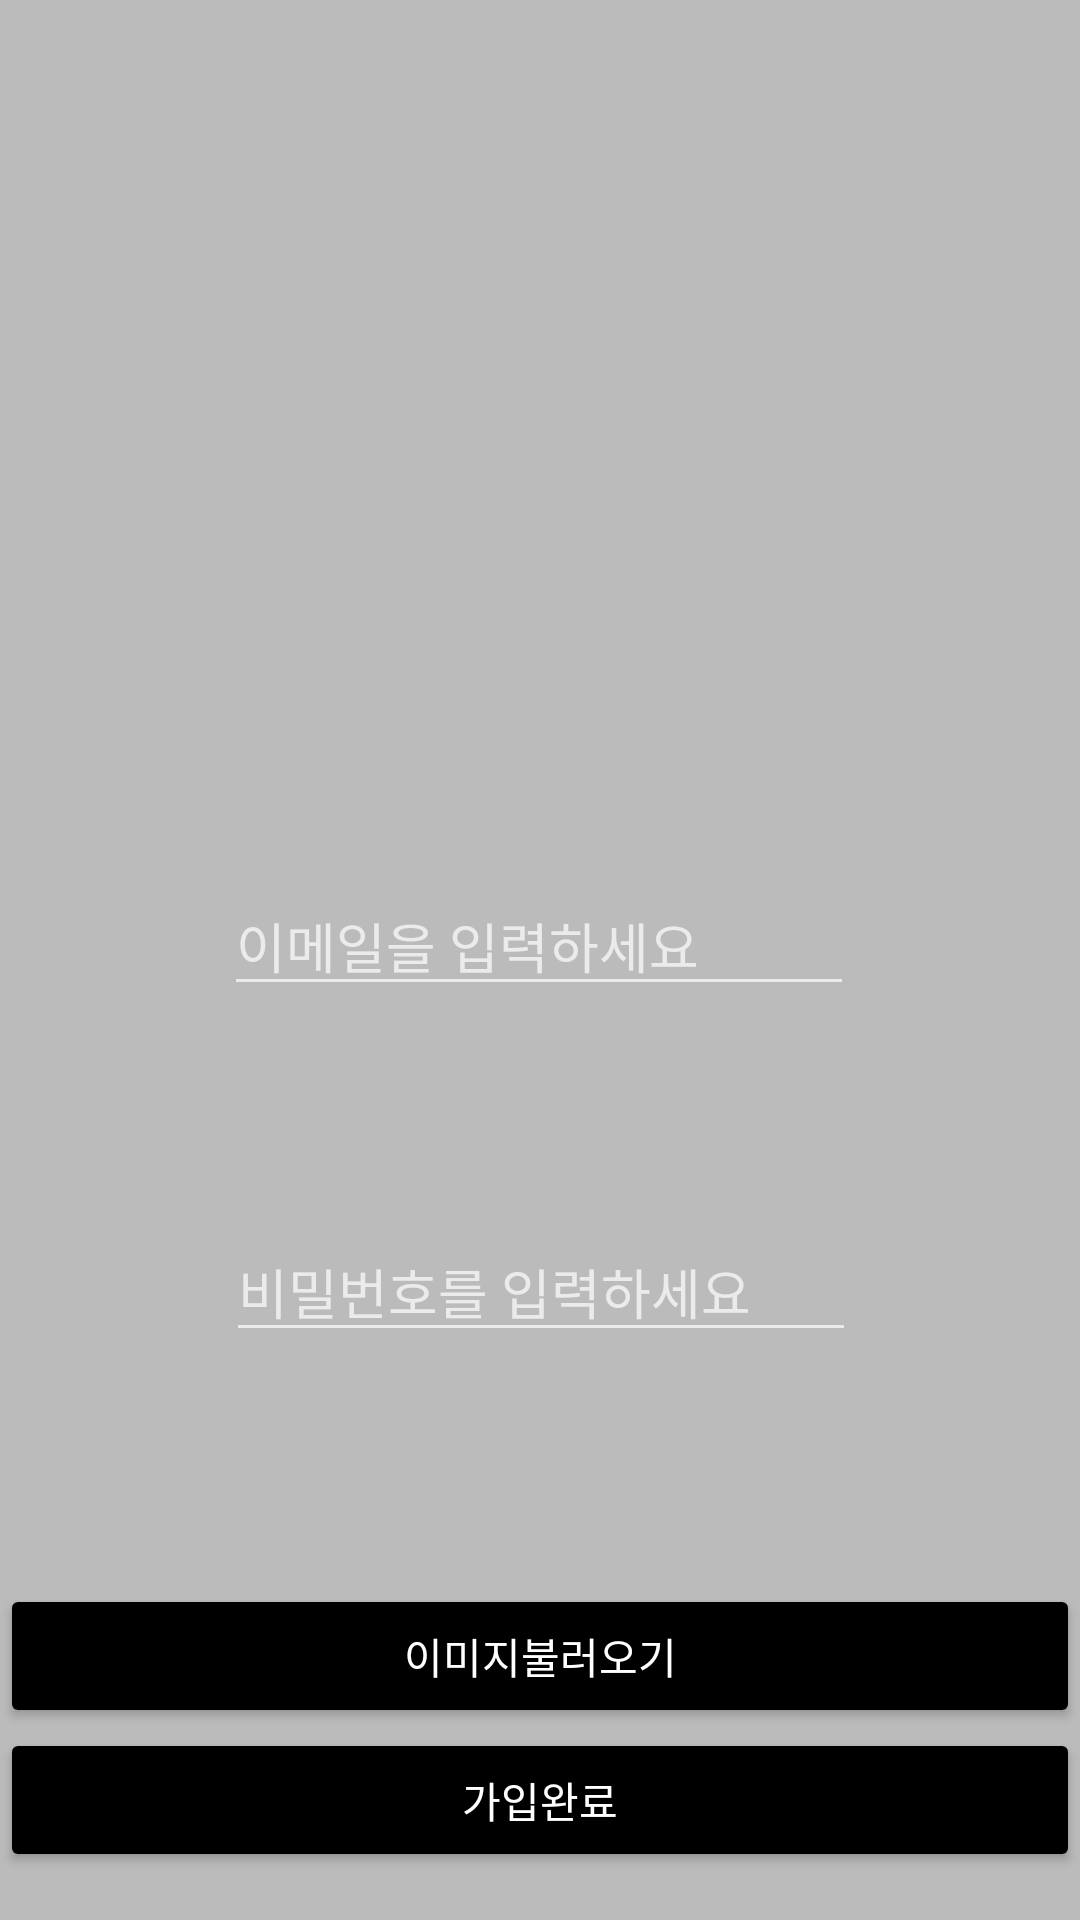

Reconstruct the res/layout file that produces this screen, plus the resources it refers to.
<!-- AndroidManifest.xml: application theme Theme.AppCompat.NoActionBar -->
<!-- res/layout/activity_register.xml -->
<?xml version="1.0" encoding="utf-8"?>
<androidx.constraintlayout.widget.ConstraintLayout xmlns:android="http://schemas.android.com/apk/res/android"
    xmlns:app="http://schemas.android.com/apk/res-auto"
    xmlns:tools="http://schemas.android.com/tools"
    android:id="@+id/bt_upload"
    android:layout_width="match_parent"
    android:layout_height="match_parent"
    tools:context=".RegisterActivity"
    android:background="#bbbbbb"
   >

    <EditText
        android:id="@+id/et_email"
        android:layout_width="wrap_content"
        android:layout_height="wrap_content"
        android:layout_marginTop="292dp"
        android:ems="10"
        android:hint="이메일을 입력하세요"
        android:inputType="textEmailAddress"
        app:layout_constraintEnd_toEndOf="parent"
        app:layout_constraintHorizontal_bias="0.497"
        app:layout_constraintStart_toStartOf="parent"
        app:layout_constraintTop_toTopOf="parent" />

    <EditText
        android:id="@+id/et_pwd"
        android:layout_width="wrap_content"
        android:layout_height="wrap_content"
        android:layout_marginTop="72dp"
        android:ems="10"
        android:hint="비밀번호를 입력하세요"
        android:inputType="textPassword"
        app:layout_constraintEnd_toEndOf="parent"
        app:layout_constraintHorizontal_bias="0.502"
        app:layout_constraintStart_toStartOf="parent"
        app:layout_constraintTop_toBottomOf="@+id/et_email" />

    <Button
        android:id="@+id/btn_register"
        android:layout_width="0dp"
        android:layout_height="wrap_content"
        android:layout_marginBottom="16dp"
        android:text="가입완료"
        android:textColor="#ffffff"
        android:backgroundTint="#ff000000"
        app:layout_constraintBottom_toBottomOf="parent"
        app:layout_constraintEnd_toEndOf="parent"
        app:layout_constraintHorizontal_bias="0.0"
        app:layout_constraintStart_toStartOf="parent" />

    <ImageView
        android:id="@+id/main_image"
        android:layout_width="wrap_content"
        android:layout_height="wrap_content"
        android:layout_marginTop="104dp"
        android:src="@drawable/ic_launcher_background"
        app:layout_constraintEnd_toEndOf="parent"
        app:layout_constraintHorizontal_bias="0.498"
        app:layout_constraintStart_toStartOf="parent"
        app:layout_constraintTop_toTopOf="parent"
        tools:srcCompat="@tools:sample/avatars" />

    <Button
        android:id="@+id/getImage"
        android:layout_width="match_parent"
        android:layout_height="wrap_content"
        android:layout_marginBottom="64dp"
        android:backgroundTint="#ff000000"
        android:text="이미지불러오기"
        android:textColor="#ffffff"
        app:layout_constraintBottom_toBottomOf="parent"
        app:layout_constraintEnd_toEndOf="parent"
        app:layout_constraintHorizontal_bias="0.0"
        app:layout_constraintStart_toStartOf="parent" />
</androidx.constraintlayout.widget.ConstraintLayout>
<!-- resources referenced by this layout -->
<resources>

</resources>
